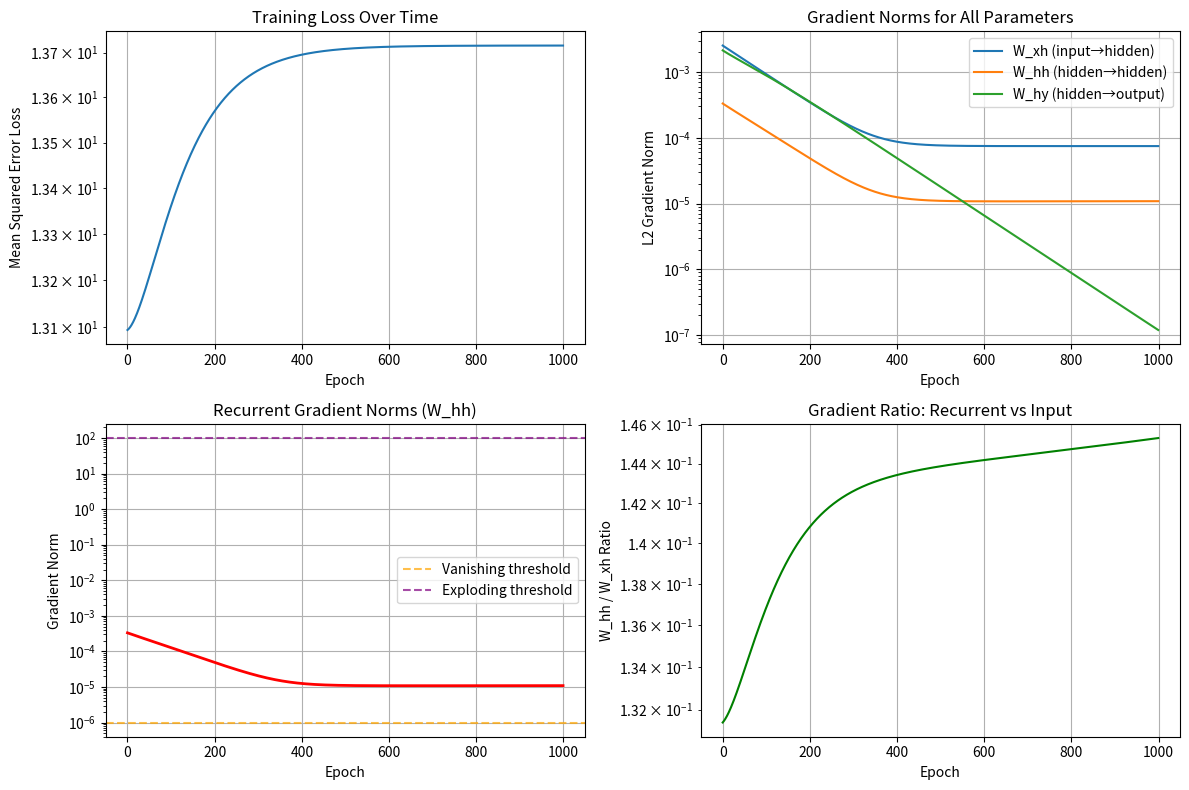
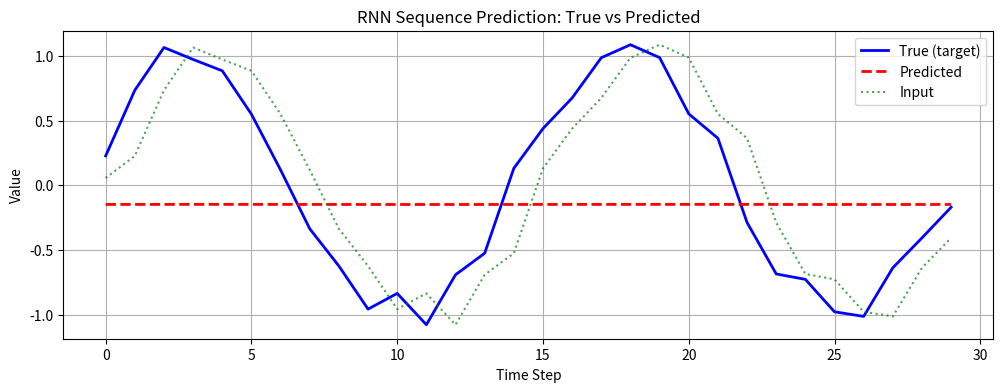

These charts were generated, in order, by the following Python code:
"""
Exercise 18: RNN Backpropagation Through Time (BPTT)

This module implements a complete Recurrent Neural Network (RNN) with full
Backpropagation Through Time (BPTT) for sequence learning. RNNs are powerful
for processing sequential data like time series, text, or speech because they
maintain a "memory" of previous inputs through hidden states.

Key Concepts:
- RNN Cell: Processes one timestep at a time, combining current input with previous hidden state
- BPTT: Unrolls the RNN through time and applies backpropagation to learn temporal dependencies
- Vanishing Gradients: A challenge in RNNs where gradients diminish exponentially over time
- Truncated BPTT: Limits the number of timesteps for backpropagation to combat vanishing gradients

Mathematical Foundation:
- Hidden state: h_t = tanh(W_xh * x_t + W_hh * h_{t-1} + b_h)
- Output: y_t = W_hy * h_t + b_y
- Gradients flow backward through time, accumulating over the sequence
"""

import numpy as np
import matplotlib.pyplot as plt
from typing import List, Tuple, Dict

class RNNCell:
    """
    Vanilla RNN Cell - The fundamental building block of RNNs
    
    An RNN cell maintains a hidden state that captures information from previous
    timesteps. At each timestep t, it combines the current input x_t with the
    previous hidden state h_{t-1} to produce the next hidden state h_t and output y_t.
    
    This is called "vanilla" RNN because it's the basic, unmodified version.
    """
    
    def __init__(self, input_size: int, hidden_size: int, output_size: int):
        self.input_size = input_size
        self.hidden_size = hidden_size
        self.output_size = output_size
        
        # Initialize weights with small random values to break symmetry
        # Small initialization helps prevent exploding gradients during training
        self.W_xh = np.random.randn(input_size, hidden_size) * 0.01  # Input to hidden
        self.W_hh = np.random.randn(hidden_size, hidden_size) * 0.01  # Hidden to hidden (recurrent)
        self.W_hy = np.random.randn(hidden_size, output_size) * 0.01  # Hidden to output
        
        # Initialize biases to zero (common practice)
        self.b_h = np.zeros(hidden_size)
        self.b_y = np.zeros(output_size)
        
        # Cache for backward pass - stores intermediate values needed for gradient computation
        self.cache = None
    
    def forward(self, x: np.ndarray, h_prev: np.ndarray) -> Tuple[np.ndarray, np.ndarray]:
        """
        Forward pass for single RNN step
        
        This is where the "magic" of RNNs happens - combining current input with memory
        from previous timesteps. The tanh activation ensures hidden states stay bounded
        between -1 and 1, helping prevent exploding activations.
        
        Mathematical formulation:
        h_t = tanh(W_xh * x_t + W_hh * h_{t-1} + b_h)  # Update hidden state
        y_t = W_hy * h_t + b_y                          # Compute output
        
        Args:
            x: Current input of shape (batch_size, input_size)
            h_prev: Previous hidden state of shape (batch_size, hidden_size)
        
        Returns:
            Tuple of (next hidden state, output prediction)
        """
        # Compute the next hidden state by combining input and previous hidden state
        # The tanh activation provides the non-linearity and bounds the values
        h_next = np.tanh(np.dot(x, self.W_xh) + np.dot(h_prev, self.W_hh) + self.b_h)
        
        # Compute the output from the current hidden state
        # Note: No activation here - could be followed by softmax for classification
        y = np.dot(h_next, self.W_hy) + self.b_y
        
        # Store intermediate values for backward pass
        # This is crucial for computing gradients later
        self.cache = (x, h_prev, h_next)
        
        return h_next, y
    
    def backward(self, dh_next: np.ndarray, dy: np.ndarray) -> Tuple[np.ndarray, np.ndarray, Dict]:
        """
        Backward pass for single RNN step
        
        This implements the chain rule for RNNs. Gradients come from two sources:
        1. The output at this timestep (dy)
        2. The next hidden state in the sequence (dh_next) - this is the "through time" part
        
        The key insight: gradients flow backward through the sequence, and we need to
        accumulate them properly. The tanh derivative (1 - h^2) can cause vanishing
        gradients when |h| approaches 1.
        
        Args:
            dh_next: Gradient from next timestep's hidden state (batch_size, hidden_size)
            dy: Gradient from this timestep's output (batch_size, output_size)
        
        Returns:
            Tuple of (input gradient, previous hidden gradient, parameter gradients)
        """
        x, h_prev, h_next = self.cache
        batch_size = x.shape[0]
        
        # Backprop through output layer: y = W_hy * h + b_y
        # dy/dW_hy = h^T, dy/db_y = 1
        dW_hy = np.dot(h_next.T, dy) / batch_size
        db_y = np.sum(dy, axis=0) / batch_size
        # Gradient w.r.t. hidden state from output: dy/dh = W_hy^T
        dh_output = np.dot(dy, self.W_hy.T)
        
        # Total gradient w.r.t. hidden state = from output + from next timestep
        dh_total = dh_next + dh_output
        
        # Backprop through tanh activation: h = tanh(z), dh/dz = 1 - h^2
        # This is where vanishing gradients can occur if h is close to ±1
        dtanh = dh_total * (1 - h_next ** 2)
        
        # Backprop through hidden state computation: z = x*W_xh + h_prev*W_hh + b_h
        # dz/dW_xh = x^T, dz/dW_hh = h_prev^T, dz/db_h = 1
        dW_xh = np.dot(x.T, dtanh) / batch_size
        dW_hh = np.dot(h_prev.T, dtanh) / batch_size
        db_h = np.sum(dtanh, axis=0) / batch_size
        
        # Gradients to pass backward to previous layers/timesteps
        # dz/dx = W_xh^T, dz/dh_prev = W_hh^T
        dx = np.dot(dtanh, self.W_xh.T)
        dh_prev = np.dot(dtanh, self.W_hh.T)
        
        # Package all parameter gradients
        grads = {
            'W_xh': dW_xh,
            'W_hh': dW_hh,
            'W_hy': dW_hy,
            'b_h': db_h,
            'b_y': db_y
        }
        
        return dx, dh_prev, grads

class RNN:
    """
    Complete RNN implementation with Backpropagation Through Time (BPTT)
    
    This class orchestrates the RNN cells across time. The key innovation of RNNs
    is processing sequences by maintaining state across timesteps. BPTT extends
    standard backpropagation to handle the temporal dimension.
    
    Challenges addressed:
    - Vanishing gradients: Gradients diminish exponentially with sequence length
    - Exploding gradients: Can be mitigated with gradient clipping (not implemented here)
    - Truncated BPTT: Limits backprop steps to balance computation and learning
    """
    
    def __init__(self, input_size: int, hidden_size: int, output_size: int):
        self.input_size = input_size
        self.hidden_size = hidden_size
        self.output_size = output_size
        # Single RNN cell that will be reused for each timestep
        self.cell = RNNCell(input_size, hidden_size, output_size)
    
    def forward_sequence(self, x_sequence: np.ndarray, h0: np.ndarray = None) -> Tuple[np.ndarray, np.ndarray]:
        """
        Process an entire sequence through the RNN
        
        This "unrolls" the RNN through time - conceptually creating T copies of the
        RNN cell (one for each timestep) where each passes its hidden state to the next.
        
        Args:
            x_sequence: Input sequence of shape (seq_len, batch_size, input_size)
            h0: Initial hidden state (batch_size, hidden_size). Defaults to zeros.
        
        Returns:
            Tuple of (all hidden states, all outputs) for the sequence
        """
        seq_len, batch_size, _ = x_sequence.shape
        
        # Initialize hidden state if not provided
        if h0 is None:
            h0 = np.zeros((batch_size, self.hidden_size))
        
        # Storage for all hidden states and outputs across the sequence
        hidden_states = np.zeros((seq_len, batch_size, self.hidden_size))
        outputs = np.zeros((seq_len, batch_size, self.output_size))
        
        # Process each timestep sequentially
        h_prev = h0
        for t in range(seq_len):
            # Forward pass for this timestep
            h_prev, y = self.cell.forward(x_sequence[t], h_prev)
            # Store results
            hidden_states[t] = h_prev
            outputs[t] = y
        
        return hidden_states, outputs
    
    def backward_sequence(self, x_sequence: np.ndarray, dh_sequence: np.ndarray, 
                         dy_sequence: np.ndarray, truncate_steps: int = None) -> Dict:
        """
        Backpropagation Through Time (BPTT) - The heart of RNN training
        
        BPTT conceptually "unrolls" the RNN in time and applies backpropagation
        across the entire sequence. This allows the network to learn temporal
        dependencies and long-range patterns.
        
        Key concepts:
        - Gradients flow backward from the end of the sequence to the beginning
        - Each timestep's gradients depend on both local errors and future errors
        - Truncation helps with vanishing gradients and computational efficiency
        
        Args:
            x_sequence: Input sequence (seq_len, batch_size, input_size)
            dh_sequence: Hidden state gradients (seq_len, batch_size, hidden_size)
            dy_sequence: Output gradients (seq_len, batch_size, output_size)
            truncate_steps: Max timesteps for BPTT (None = full sequence)
        
        Returns:
            Averaged gradients across the truncated sequence
        """
        seq_len, batch_size, _ = x_sequence.shape
        
        # Default to full BPTT if no truncation specified
        if truncate_steps is None:
            truncate_steps = seq_len
        
        # Initialize gradient accumulators for each parameter
        grads_accum = {
            'W_xh': np.zeros_like(self.cell.W_xh),
            'W_hh': np.zeros_like(self.cell.W_hh),
            'W_hy': np.zeros_like(self.cell.W_hy),
            'b_h': np.zeros_like(self.cell.b_h),
            'b_y': np.zeros_like(self.cell.b_y)
        }
        
        # Start with zero gradient for the "next" hidden state (end of sequence)
        dh_next = np.zeros((batch_size, self.hidden_size))
        
        # Backward through time - process timesteps in reverse order
        # This is where the "through time" magic happens
        for t in reversed(range(max(0, seq_len - truncate_steps), seq_len)):
            # Note: In a full implementation, we'd need to store caches for each timestep
            # Here we assume the forward pass was just run and caches are available
            
            # Compute gradients for this timestep
            # dh_next comes from the future (t+1), dy_sequence[t] from the current output
            dx, dh_prev, grads = self.cell.backward(
                dh_next + dh_sequence[t],  # Total hidden gradient
                dy_sequence[t]             # Output gradient
            )
            
            # The gradient w.r.t. previous hidden state becomes dh_next for the previous timestep
            dh_next = dh_prev
            
            # Accumulate gradients across timesteps
            for key in grads_accum:
                grads_accum[key] += grads[key]
        
        # Average gradients over the number of timesteps processed
        # This gives equal weight to each timestep in the truncated sequence
        for key in grads_accum:
            grads_accum[key] /= truncate_steps
        
        return grads_accum
    
    def update_parameters(self, grads: Dict, learning_rate: float):
        """
        Update RNN parameters using computed gradients
        
        This implements gradient descent: parameters are adjusted in the direction
        that reduces the loss. The learning rate controls the step size.
        
        Args:
            grads: Dictionary of gradients for each parameter
            learning_rate: Step size for parameter updates
        """
        # Apply gradient descent updates to all parameters
        self.cell.W_xh -= learning_rate * grads['W_xh']
        self.cell.W_hh -= learning_rate * grads['W_hh']
        self.cell.W_hy -= learning_rate * grads['W_hy']
        self.cell.b_h -= learning_rate * grads['b_h']
        self.cell.b_y -= learning_rate * grads['b_y']

def generate_sine_wave_sequence(seq_len: int, batch_size: int = 1, 
                               num_sequences: int = 1) -> Tuple[np.ndarray, np.ndarray]:
    """
    Generate synthetic sine wave sequences for RNN training
    
    RNNs need to learn temporal patterns. Sine waves provide a good test case
    because they have predictable patterns that repeat over time. The RNN
    should learn to predict the next value in the sequence.
    
    Args:
        seq_len: Length of each sequence
        batch_size: Number of sequences processed together (for batching)
        num_sequences: Total number of sequences to generate
    
    Returns:
        Tuple of (inputs, targets) for next-step prediction
        - inputs: (num_sequences, seq_len, batch_size, 1)
        - targets: (num_sequences, seq_len, batch_size, 1)
    """
    inputs = []
    targets = []
    
    for _ in range(num_sequences):
        # Create a sine wave with some noise to make it more realistic
        t = np.linspace(0, 4 * np.pi, seq_len + 1)
        sequence = np.sin(t) + 0.1 * np.random.randn(seq_len + 1)
        
        # Create sliding window: predict next value from current
        # input_seq[t] should predict target_seq[t]
        input_seq = sequence[:-1].reshape(seq_len, batch_size, 1)
        target_seq = sequence[1:].reshape(seq_len, batch_size, 1)
        
        inputs.append(input_seq)
        targets.append(target_seq)
    
    return np.array(inputs), np.array(targets)

def compute_gradient_norms(grads: Dict) -> Dict:
    """
    Compute L2 norms of gradients for monitoring training
    
    Gradient norms are important diagnostics in RNN training:
    - Very small norms: Vanishing gradients (learning stops)
    - Very large norms: Exploding gradients (training unstable)
    - Appropriate norms: Healthy learning
    
    Args:
        grads: Dictionary of gradients
    
    Returns:
        Dictionary of gradient norms (L2 norms)
    """
    norms = {}
    for key, grad in grads.items():
        # L2 norm: sqrt(sum(grad^2))
        norms[key] = np.linalg.norm(grad)
    return norms

def train_rnn_sequence_prediction():
    """
    Complete RNN training pipeline for sequence prediction
    
    This function demonstrates the full RNN training process:
    1. Generate synthetic sine wave data (temporal patterns)
    2. Train RNN using truncated BPTT
    3. Monitor gradient norms for stability analysis
    4. Apply gradient clipping to prevent exploding gradients
    
    Key educational points:
    - Truncated BPTT balances learning long dependencies vs. computational cost
    - Gradient monitoring helps diagnose training issues
    - Gradient clipping stabilizes training when gradients explode
    """
    print("RNN Sequence Prediction with BPTT")
    print("=" * 50)
    
    # Hyperparameters - these control the learning behavior
    input_size = 1      # Single value per timestep (sine wave)
    hidden_size = 32    # Size of hidden state (memory capacity)
    output_size = 1     # Single prediction per timestep
    seq_len = 50        # How far back in time the RNN can see
    batch_size = 1      # Process one sequence at a time
    num_epochs = 1000   # Training iterations
    learning_rate = 0.01  # Step size for parameter updates
    truncate_steps = 20  # BPTT truncation (prevents vanishing gradients)
    
    # Initialize RNN with specified architecture
    rnn = RNN(input_size, hidden_size, output_size)
    
    # Generate training data: sine waves with noise
    train_inputs, train_targets = generate_sine_wave_sequence(
        seq_len, batch_size, num_sequences=1
    )
    
    # Track training progress
    losses = []          # Loss history
    gradient_norms = []  # Gradient norms for analysis
    
    print(f"Training RNN on sine wave prediction...")
    print(f"Sequence length: {seq_len}, Hidden size: {hidden_size}")
    print(f"Truncated BPTT steps: {truncate_steps}")
    
    for epoch in range(num_epochs):
        total_loss = 0
        epoch_gradient_norms = []
        
        # Process each training sequence
        for seq_idx in range(len(train_inputs)):
            # Forward pass: compute predictions for entire sequence
            x_sequence = train_inputs[seq_idx]  # Input sequence
            hidden_states, outputs = rnn.forward_sequence(x_sequence)
            
            # Compute loss and gradients for backpropagation
            loss = 0
            # Initialize gradient arrays (zero because loss doesn't directly depend on hidden states)
            dh_sequence = np.zeros_like(hidden_states)  # Gradients w.r.t. hidden states
            dy_sequence = np.zeros_like(outputs)         # Gradients w.r.t. outputs
            
            # Compute loss and output gradients for each timestep
            for t in range(seq_len):
                # Mean squared error: 0.5 * (prediction - target)^2
                error = outputs[t] - train_targets[seq_idx, t]
                loss += 0.5 * np.sum(error ** 2)
                
                # Gradient of MSE w.r.t. output: (prediction - target)
                dy_sequence[t] = error
                # Hidden state gradients remain zero (no direct loss dependence)
            
            # Backward pass: compute parameter gradients using BPTT
            grads = rnn.backward_sequence(x_sequence, dh_sequence, dy_sequence, truncate_steps)
            
            # Monitor gradient norms for training stability analysis
            grad_norms = compute_gradient_norms(grads)
            epoch_gradient_norms.append(grad_norms)
            
            # Gradient clipping: prevent exploding gradients
            max_grad_norm = 1.0  # Maximum allowed gradient norm
            total_norm = np.sqrt(sum(np.sum(g**2) for g in grads.values()))
            
            if total_norm > max_grad_norm:
                # Scale down all gradients proportionally
                clip_coef = max_grad_norm / (total_norm + 1e-6)
                for key in grads:
                    grads[key] *= clip_coef
                print(f"Epoch {epoch}: Gradient clipped (norm: {total_norm:.4f})")
            
            # Update parameters using gradient descent
            rnn.update_parameters(grads, learning_rate)
            
            total_loss += loss
        
        # Track average loss for this epoch
        avg_loss = total_loss / len(train_inputs)
        losses.append(avg_loss)
        
        # Track average gradient norms across sequences
        avg_grad_norms = {}
        for key in epoch_gradient_norms[0]:
            avg_grad_norms[key] = np.mean([gn[key] for gn in epoch_gradient_norms])
        gradient_norms.append(avg_grad_norms)
        
        # Periodic progress reporting
        if epoch % 100 == 0:
            print(f"Epoch {epoch}, Loss: {avg_loss:.4f}")
            print(f"  Gradient norms - W_xh: {avg_grad_norms['W_xh']:.4f}, "
                  f"W_hh: {avg_grad_norms['W_hh']:.4f}, "
                  f"W_hy: {avg_grad_norms['W_hy']:.4f}")
    
    return rnn, losses, gradient_norms

def analyze_gradient_flow(gradient_norms: List[Dict]):
    """
    Analyze gradient behavior during training to detect training issues
    
    RNN training is notoriously difficult due to gradient flow problems:
    - Vanishing gradients: Gradients become extremely small, learning stops
    - Exploding gradients: Gradients become extremely large, training unstable
    
    This analysis helps identify these issues by examining gradient norms over time.
    The recurrent weights (W_hh) are most susceptible to these problems.
    
    Args:
        gradient_norms: List of gradient norm dictionaries from each epoch
    
    Returns:
        Tuple of (W_xh_norms, W_hh_norms, W_hy_norms) for plotting
    """
    print("\n" + "=" * 50)
    print("Gradient Flow Analysis")
    print("=" * 50)
    
    # Extract gradient norms for each parameter type
    W_xh_norms = [gn['W_xh'] for gn in gradient_norms]  # Input-to-hidden
    W_hh_norms = [gn['W_hh'] for gn in gradient_norms]  # Hidden-to-hidden (recurrent)
    W_hy_norms = [gn['W_hy'] for gn in gradient_norms]  # Hidden-to-output
    
    # Analyze the recurrent gradients (most critical for RNN health)
    final_W_hh_norm = W_hh_norms[-1]
    max_W_hh_norm = max(W_hh_norms)
    min_W_hh_norm = min(W_hh_norms)
    
    print(f"W_hh gradient norms (recurrent connections):")
    print(f"  Final: {final_W_hh_norm:.6f}")
    print(f"  Maximum: {max_W_hh_norm:.6f}")
    print(f"  Minimum: {min_W_hh_norm:.6f}")
    print(f"  Ratio (max/min): {max_W_hh_norm/(min_W_hh_norm + 1e-8):.2f}")
    
    # Diagnose potential issues
    if min_W_hh_norm < 1e-6:
        print("  WARNING: Potential vanishing gradients detected!")
        print("           Gradients are becoming extremely small, hindering learning.")
    
    if max_W_hh_norm > 100:
        print("  WARNING: Potential exploding gradients detected!")
        print("           Gradients are becoming extremely large, causing instability.")
    
    if 1e-6 <= min_W_hh_norm and max_W_hh_norm <= 100:
        print("  ✓ Gradient norms appear healthy for training.")
    
    return W_xh_norms, W_hh_norms, W_hy_norms

def visualize_training(losses: List[float], gradient_norms: List[Dict]):
    """
    Create comprehensive visualizations of RNN training progress
    
    Effective visualization is crucial for understanding RNN training:
    1. Loss curve: Shows overall learning progress
    2. Gradient norms: Reveals training stability issues
    3. Recurrent gradients: Most important for detecting vanishing/exploding gradients
    4. Gradient ratios: Helps understand relative gradient magnitudes
    
    Args:
        losses: List of loss values per epoch
        gradient_norms: List of gradient norm dictionaries per epoch
    """
    # Get gradient norm histories
    W_xh_norms, W_hh_norms, W_hy_norms = analyze_gradient_flow(gradient_norms)
    
    # Create 2x2 subplot layout for comprehensive analysis
    fig, axes = plt.subplots(2, 2, figsize=(12, 8))
    
    # Top-left: Training loss over time
    axes[0, 0].plot(losses)
    axes[0, 0].set_title('Training Loss Over Time')
    axes[0, 0].set_xlabel('Epoch')
    axes[0, 0].set_ylabel('Mean Squared Error Loss')
    axes[0, 0].set_yscale('log')  # Log scale helps see loss reduction
    axes[0, 0].grid(True)
    
    # Top-right: All gradient norms comparison
    axes[0, 1].plot(W_xh_norms, label='W_xh (input→hidden)')
    axes[0, 1].plot(W_hh_norms, label='W_hh (hidden→hidden)')
    axes[0, 1].plot(W_hy_norms, label='W_hy (hidden→output)')
    axes[0, 1].set_title('Gradient Norms for All Parameters')
    axes[0, 1].set_xlabel('Epoch')
    axes[0, 1].set_ylabel('L2 Gradient Norm')
    axes[0, 1].set_yscale('log')  # Log scale for wide range of values
    axes[0, 1].legend()
    axes[0, 1].grid(True)
    
    # Bottom-left: Focus on recurrent gradients (most critical)
    axes[1, 0].plot(W_hh_norms, color='red', linewidth=2)
    axes[1, 0].set_title('Recurrent Gradient Norms (W_hh)')
    axes[1, 0].set_xlabel('Epoch')
    axes[1, 0].set_ylabel('Gradient Norm')
    axes[1, 0].set_yscale('log')
    axes[1, 0].grid(True)
    # Add reference lines for healthy gradient ranges
    axes[1, 0].axhline(y=1e-6, color='orange', linestyle='--', alpha=0.7, label='Vanishing threshold')
    axes[1, 0].axhline(y=100, color='purple', linestyle='--', alpha=0.7, label='Exploding threshold')
    axes[1, 0].legend()
    
    # Bottom-right: Gradient ratios (relative magnitudes)
    gradient_ratios = [W_hh_norms[i] / (W_xh_norms[i] + 1e-8) for i in range(len(W_hh_norms))]
    axes[1, 1].plot(gradient_ratios, color='green')
    axes[1, 1].set_title('Gradient Ratio: Recurrent vs Input')
    axes[1, 1].set_xlabel('Epoch')
    axes[1, 1].set_ylabel('W_hh / W_xh Ratio')
    axes[1, 1].set_yscale('log')
    axes[1, 1].grid(True)
    
    plt.tight_layout()
    plt.savefig('rnn_training_analysis.png', dpi=150, bbox_inches='tight')
    plt.show()

def test_sequence_prediction(rnn: RNN, seq_len: int = 30):
    """
    Evaluate the trained RNN on unseen sequence prediction data
    
    Testing on held-out data is crucial to verify that the RNN has learned
    generalizable patterns rather than just memorizing the training data.
    For sequence prediction, we want to see if the RNN can predict future
    values based on past observations.
    
    Args:
        rnn: Trained RNN model
        seq_len: Length of test sequences
    """
    print("\n" + "=" * 50)
    print("Sequence Prediction Test")
    print("=" * 50)
    
    # Generate fresh test data (different from training data)
    test_inputs, test_targets = generate_sine_wave_sequence(seq_len, num_sequences=1)
    x_sequence = test_inputs[0]  # Get the first (and only) sequence
    
    # Forward pass: generate predictions
    hidden_states, predictions = rnn.forward_sequence(x_sequence)
    
    # Compute test loss (mean squared error)
    test_loss = 0
    for t in range(seq_len):
        error = predictions[t] - test_targets[0, t]
        test_loss += 0.5 * np.sum(error ** 2)
    
    print(f"Test Loss: {test_loss:.4f}")
    print(f"Average prediction error per timestep: {np.sqrt(2 * test_loss / seq_len):.4f}")
    
    # Create visualization comparing predictions vs. ground truth
    plt.figure(figsize=(12, 4))
    
    # Extract sequences for plotting
    true_sequence = test_targets[0, :, 0, 0]    # Ground truth targets
    pred_sequence = predictions[:, 0, 0]        # Model predictions
    input_sequence = x_sequence[:, 0, 0]        # Input sequence
    
    # Plot all three sequences
    plt.plot(range(seq_len), true_sequence, 'b-', label='True (target)', linewidth=2)
    plt.plot(range(seq_len), pred_sequence, 'r--', label='Predicted', linewidth=2)
    plt.plot(range(seq_len), input_sequence, 'g:', label='Input', alpha=0.7)
    
    plt.title('RNN Sequence Prediction: True vs Predicted')
    plt.xlabel('Time Step')
    plt.ylabel('Value')
    plt.legend()
    plt.grid(True)
    plt.savefig('rnn_predictions.png', dpi=150, bbox_inches='tight')
    plt.show()

def experiment_with_gradient_clipping():
    """
    Demonstrate gradient clipping techniques for training stability
    
    Gradient clipping is a crucial technique for RNN training because:
    - RNNs are prone to exploding gradients due to repeated matrix multiplication
    - Large gradients can cause parameter updates that destabilize training
    - Clipping scales down large gradients while preserving smaller ones
    
    This experiment shows how different clipping thresholds affect gradient norms.
    """
    print("\n" + "=" * 50)
    print("Gradient Clipping Experiment")
    print("=" * 50)
    
    # Test different clipping thresholds
    clip_thresholds = [0.1, 1.0, 5.0, None]  # None means no clipping
    
    for clip_threshold in clip_thresholds:
        print(f"\nTesting gradient clipping threshold: {clip_threshold}")
        
        # Simulate large gradients (common in RNNs with exploding gradients)
        grads = {
            'W_xh': np.random.randn(10, 20) * 10,  # Large input-to-hidden gradients
            'W_hh': np.random.randn(20, 20) * 15,  # Even larger recurrent gradients
            'W_hy': np.random.randn(20, 5) * 5,   # Moderate output gradients
            'b_h': np.random.randn(20) * 8,       # Bias gradients
            'b_y': np.random.randn(5) * 3         # Output bias gradients
        }
        
        # Compute the total gradient norm (L2 norm across all parameters)
        original_norm = np.sqrt(sum(np.sum(g**2) for g in grads.values()))
        print(f"  Original gradient norm: {original_norm:.4f}")
        
        # Apply gradient clipping if threshold is specified and exceeded
        if clip_threshold is not None and original_norm > clip_threshold:
            # Compute clipping coefficient: threshold / current_norm
            clip_coef = clip_threshold / original_norm
            
            # Scale all gradients by the clipping coefficient
            clipped_grads = {}
            for key in grads:
                clipped_grads[key] = grads[key] * clip_coef
            
            # Verify the new norm equals the threshold
            clipped_norm = np.sqrt(sum(np.sum(g**2) for g in clipped_grads.values()))
            print(f"  Clipped gradient norm: {clipped_norm:.4f}")
            print(f"  Clipping coefficient: {clip_coef:.4f}")
            print(f"  All gradients scaled by: {clip_coef:.4f}")
        else:
            if clip_threshold is None:
                print("  No clipping applied (threshold = None)")
            else:
                print(f"  No clipping needed (norm {original_norm:.4f} < threshold {clip_threshold})")

def main():
    """
    Main execution function for the RNN BPTT exercise
    
    This function orchestrates the complete educational experience:
    1. Train an RNN on sequence prediction using BPTT
    2. Analyze training dynamics and gradient behavior
    3. Visualize learning progress and identify potential issues
    4. Test the trained model on held-out data
    5. Demonstrate gradient clipping techniques
    
    The goal is to provide a comprehensive understanding of RNN training challenges
    and solutions, making this both an implementation and educational resource.
    """
    print("Exercise 18: RNN Cell and Backpropagation Through Time (BPTT)")
    print("=" * 60)
    print("This exercise demonstrates:")
    print("- Vanilla RNN cell implementation with forward/backward passes")
    print("- Backpropagation Through Time (BPTT) for sequence learning")
    print("- Gradient flow analysis to detect vanishing/exploding gradients")
    print("- Truncated BPTT and gradient clipping for stable training")
    print("- Sequence prediction on synthetic sine wave data")
    print("=" * 60)
    
    # Core experiment: Train RNN with BPTT
    rnn, losses, gradient_norms = train_rnn_sequence_prediction()
    
    # Analyze and visualize training results
    visualize_training(losses, gradient_norms)
    
    # Evaluate on test data
    test_sequence_prediction(rnn)
    
    # Demonstrate gradient clipping
    experiment_with_gradient_clipping()
    
    # Educational summary
    print("\n" + "=" * 60)
    print("Key Learning Outcomes:")
    print("- ✓ Implemented complete RNN forward/backward passes")
    print("- ✓ Demonstrated BPTT for learning temporal dependencies")
    print("- ✓ Identified gradient flow issues in RNN training")
    print("- ✓ Applied truncated BPTT and gradient clipping solutions")
    print("- ✓ Visualized training dynamics and prediction quality")
    print("\nNext steps for deeper learning:")
    print("- Try different sequence lengths and see vanishing gradient effects")
    print("- Experiment with LSTM/GRU cells for better gradient flow")
    print("- Apply to real datasets like text or time series")
    print("- Implement teacher forcing for more stable training")

if __name__ == "__main__":
    main()